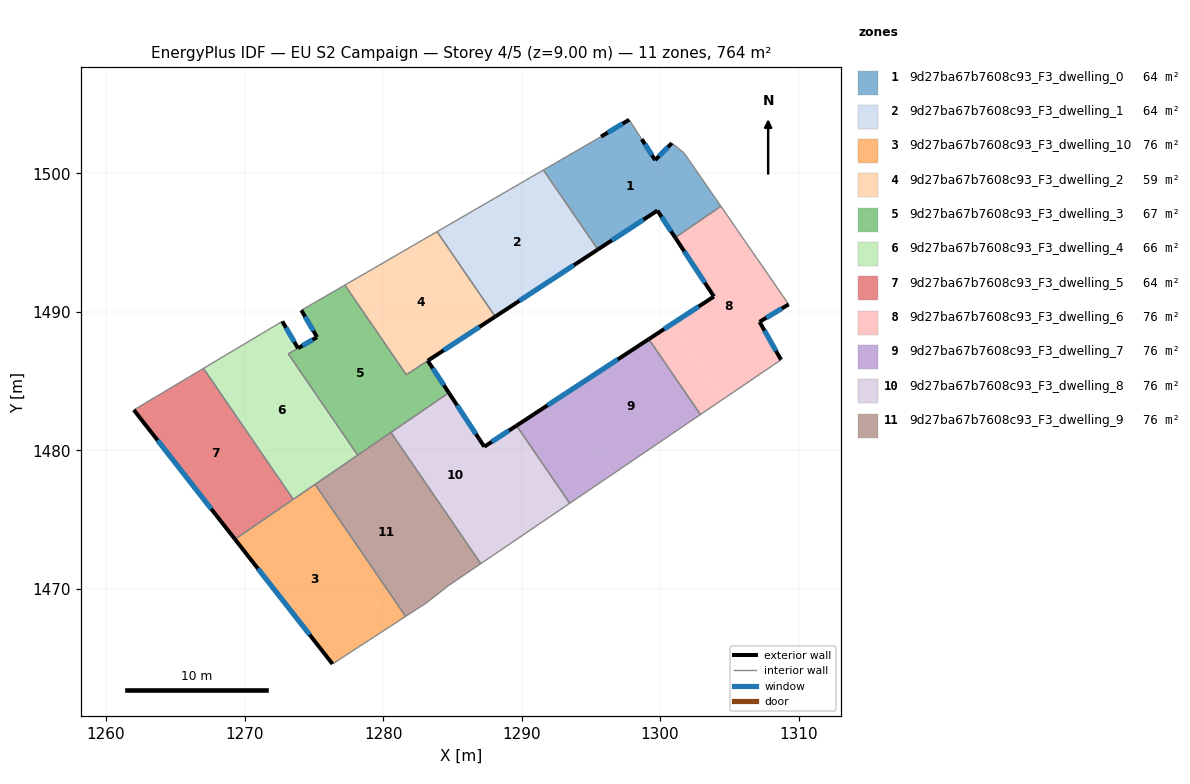
=== STOREY PLAN SPEC (per zone: floor XY polygon, exterior-wall plan segments, windows/doors) ===
zone 1: 9d27ba67b7608c93_F3_dwelling_0  (63.7 m²)
  floor: (1301.74, 1501.46) (1304.39, 1497.63) (1301.09, 1495.36) (1299.80, 1497.32) (1295.51, 1494.50) (1291.57, 1500.24) (1295.74, 1502.65) (1297.77, 1503.87) (1298.67, 1502.47) (1299.64, 1500.96) (1300.84, 1502.18)
  exterior wall: (1299.64, 1500.96) – (1298.67, 1502.47)  [1.8 m]
    window: (1299.41, 1501.31) – (1298.90, 1502.11)  [1.5 m²]
  exterior wall: (1300.84, 1502.18) – (1299.64, 1500.96)  [1.7 m]
    window: (1300.56, 1501.89) – (1299.92, 1501.24)  [1.5 m²]
  exterior wall: (1299.80, 1497.32) – (1301.09, 1495.36)  [2.3 m]
    window: (1300.11, 1496.86) – (1300.79, 1495.82)  [2.0 m²]
  exterior wall: (1295.51, 1494.50) – (1299.80, 1497.32)  [5.1 m]
    window: (1296.52, 1495.16) – (1298.79, 1496.65)  [4.3 m²]
  exterior wall: (1297.77, 1503.87) – (1295.74, 1502.65)  [2.4 m]
    window: (1297.29, 1503.59) – (1296.22, 1502.94)  [2.0 m²]
  interior walls: 6
zone 2: 9d27ba67b7608c93_F3_dwelling_1  (63.7 m²)
  floor: (1291.57, 1500.24) (1295.51, 1494.50) (1288.10, 1489.66) (1283.90, 1495.79)
  exterior wall: (1288.10, 1489.66) – (1295.51, 1494.50)  [8.9 m]
    window: (1289.84, 1490.80) – (1293.77, 1493.37)  [7.5 m²]
  interior walls: 3
zone 3: 9d27ba67b7608c93_F3_dwelling_10  (76.4 m²)
  floor: (1274.19, 1476.93) (1280.71, 1467.42) (1276.35, 1464.58) (1269.31, 1473.59)
  floor: (1275.10, 1477.55) (1281.63, 1468.02) (1280.71, 1467.42) (1274.19, 1476.93)
  exterior wall: (1269.31, 1473.59) – (1276.35, 1464.58)  [11.4 m]
    window: (1270.96, 1471.47) – (1274.70, 1466.70)  [9.6 m²]
  interior walls: 4
zone 4: 9d27ba67b7608c93_F3_dwelling_2  (58.6 m²)
  floor: (1283.90, 1495.79) (1288.10, 1489.66) (1281.68, 1485.46) (1277.24, 1491.94)
  exterior wall: (1283.23, 1486.48) – (1288.10, 1489.66)  [5.8 m]
    window: (1284.37, 1487.23) – (1286.96, 1488.91)  [4.9 m²]
  interior walls: 4
zone 5: 9d27ba67b7608c93_F3_dwelling_3  (66.7 m²)
  floor: (1283.23, 1486.47) (1284.75, 1484.16) (1278.17, 1479.66) (1273.16, 1486.97) (1275.24, 1488.17) (1274.10, 1490.12) (1277.24, 1491.94) (1281.68, 1485.46)
  exterior wall: (1274.10, 1490.12) – (1275.24, 1488.17)  [2.2 m]
    window: (1274.37, 1489.66) – (1274.97, 1488.63)  [1.9 m²]
  exterior wall: (1284.75, 1484.16) – (1283.23, 1486.47)  [2.8 m]
    window: (1284.39, 1484.71) – (1283.58, 1485.93)  [2.3 m²]
  exterior wall: (1275.24, 1488.17) – (1273.86, 1487.38)  [1.6 m]
    window: (1274.91, 1487.99) – (1274.18, 1487.56)  [1.3 m²]
  interior walls: 7
zone 6: 9d27ba67b7608c93_F3_dwelling_4  (65.7 m²)
  floor: (1273.86, 1487.38) (1273.16, 1486.97) (1278.17, 1479.66) (1273.52, 1476.47) (1267.04, 1485.92) (1272.72, 1489.32)
  exterior wall: (1273.86, 1487.38) – (1272.72, 1489.32)  [2.2 m]
    window: (1273.59, 1487.83) – (1272.99, 1488.86)  [1.9 m²]
  interior walls: 6
zone 7: 9d27ba67b7608c93_F3_dwelling_5  (63.7 m²)
  floor: (1267.04, 1485.92) (1273.52, 1476.47) (1269.31, 1473.59) (1262.01, 1482.92)
  exterior wall: (1262.01, 1482.92) – (1269.31, 1473.59)  [11.9 m]
    window: (1263.72, 1480.73) – (1267.60, 1475.78)  [10.0 m²]
  interior walls: 3
zone 8: 9d27ba67b7608c93_F3_dwelling_6  (76.4 m²)
  floor: (1304.39, 1497.63) (1309.28, 1490.54) (1307.18, 1489.28) (1308.73, 1486.54) (1304.51, 1483.68) (1300.80, 1489.09) (1303.89, 1491.11) (1301.09, 1495.36)
  floor: (1300.80, 1489.09) (1304.51, 1483.68) (1302.91, 1482.59) (1299.18, 1488.03)
  exterior wall: (1303.89, 1491.11) – (1299.18, 1488.03)  [5.6 m]
    window: (1302.78, 1490.39) – (1300.29, 1488.76)  [4.7 m²]
  exterior wall: (1301.09, 1495.36) – (1303.89, 1491.11)  [5.1 m]
    window: (1301.74, 1494.36) – (1303.23, 1492.11)  [4.3 m²]
  exterior wall: (1307.18, 1489.28) – (1309.28, 1490.54)  [2.5 m]
    window: (1307.67, 1489.58) – (1308.79, 1490.25)  [2.1 m²]
  exterior wall: (1308.73, 1486.54) – (1307.18, 1489.28)  [3.1 m]
    window: (1308.36, 1487.18) – (1307.54, 1488.64)  [2.7 m²]
  interior walls: 4
zone 9: 9d27ba67b7608c93_F3_dwelling_7  (76.4 m²)
  floor: (1299.18, 1488.03) (1302.91, 1482.59) (1296.59, 1478.30) (1292.79, 1483.85)
  floor: (1292.79, 1483.85) (1296.59, 1478.30) (1293.48, 1476.18) (1289.63, 1481.79)
  exterior wall: (1299.18, 1488.03) – (1289.63, 1481.79)  [11.4 m]
    window: (1296.94, 1486.57) – (1291.88, 1483.26)  [9.6 m²]
  interior walls: 3
zone 10: 9d27ba67b7608c93_F3_dwelling_8  (76.4 m²)
  floor: (1289.63, 1481.79) (1293.48, 1476.18) (1289.81, 1473.69) (1285.92, 1479.36)
  floor: (1287.31, 1480.27) (1285.92, 1479.36) (1289.81, 1473.69) (1287.06, 1471.83) (1280.57, 1481.30) (1284.75, 1484.16)
  exterior wall: (1287.31, 1480.27) – (1284.75, 1484.16)  [4.7 m]
    window: (1286.71, 1481.18) – (1285.35, 1483.25)  [3.9 m²]
  exterior wall: (1289.63, 1481.79) – (1287.31, 1480.27)  [2.8 m]
    window: (1289.09, 1481.43) – (1287.85, 1480.63)  [2.3 m²]
  interior walls: 4
zone 11: 9d27ba67b7608c93_F3_dwelling_9  (76.4 m²)
  floor: (1278.84, 1480.11) (1285.32, 1470.65) (1284.70, 1470.22) (1283.13, 1469.00) (1281.63, 1468.02) (1275.10, 1477.55)
  floor: (1280.57, 1481.30) (1287.06, 1471.83) (1285.32, 1470.65) (1278.84, 1480.11)
  interior walls: 7

=== DERIVED (storey summary) ===
Building: EU S2 Campaign
Storey: 4 of 5  (floor level z = 9.00 m)
Storey gross floor area: 763.9 m²
Zones on this storey: 11
  - 9d27ba67b7608c93_F3_dwelling_0: floor 63.7 m²; exterior wall 13.4 m (40.1 m²); 5 window(s) 11.3 m²; WWR 28.1%
  - 9d27ba67b7608c93_F3_dwelling_1: floor 63.7 m²; exterior wall 8.9 m (26.6 m²); 1 window(s) 7.5 m²; WWR 28.1%
  - 9d27ba67b7608c93_F3_dwelling_10: floor 76.4 m²; exterior wall 11.4 m (34.3 m²); 1 window(s) 9.6 m²; WWR 28.1%
  - 9d27ba67b7608c93_F3_dwelling_2: floor 58.6 m²; exterior wall 5.8 m (17.4 m²); 1 window(s) 4.9 m²; WWR 28.1%
  - 9d27ba67b7608c93_F3_dwelling_3: floor 66.7 m²; exterior wall 6.6 m (19.8 m²); 3 window(s) 5.6 m²; WWR 28.1%
  - 9d27ba67b7608c93_F3_dwelling_4: floor 65.7 m²; exterior wall 2.2 m (6.7 m²); 1 window(s) 1.9 m²; WWR 28.1%
  - 9d27ba67b7608c93_F3_dwelling_5: floor 63.7 m²; exterior wall 11.9 m (35.6 m²); 1 window(s) 10.0 m²; WWR 28.1%
  - 9d27ba67b7608c93_F3_dwelling_6: floor 76.4 m²; exterior wall 16.3 m (48.9 m²); 4 window(s) 13.8 m²; WWR 28.1%
  - 9d27ba67b7608c93_F3_dwelling_7: floor 76.4 m²; exterior wall 11.4 m (34.2 m²); 1 window(s) 9.6 m²; WWR 28.1%
  - 9d27ba67b7608c93_F3_dwelling_8: floor 76.4 m²; exterior wall 7.4 m (22.3 m²); 2 window(s) 6.3 m²; WWR 28.1%
  - 9d27ba67b7608c93_F3_dwelling_9: floor 76.4 m²
Zone adjacency (shared interzone walls):
  - 9d27ba67b7608c93_F3_dwelling_0 ↔ 9d27ba67b7608c93_F3_dwelling_1
  - 9d27ba67b7608c93_F3_dwelling_0 ↔ 9d27ba67b7608c93_F3_dwelling_6
  - 9d27ba67b7608c93_F3_dwelling_1 ↔ 9d27ba67b7608c93_F3_dwelling_2
  - 9d27ba67b7608c93_F3_dwelling_10 ↔ 9d27ba67b7608c93_F3_dwelling_4
  - 9d27ba67b7608c93_F3_dwelling_10 ↔ 9d27ba67b7608c93_F3_dwelling_5
  - 9d27ba67b7608c93_F3_dwelling_10 ↔ 9d27ba67b7608c93_F3_dwelling_9
  - 9d27ba67b7608c93_F3_dwelling_2 ↔ 9d27ba67b7608c93_F3_dwelling_3
  - 9d27ba67b7608c93_F3_dwelling_3 ↔ 9d27ba67b7608c93_F3_dwelling_4
  - 9d27ba67b7608c93_F3_dwelling_3 ↔ 9d27ba67b7608c93_F3_dwelling_8
  - 9d27ba67b7608c93_F3_dwelling_3 ↔ 9d27ba67b7608c93_F3_dwelling_9
  - 9d27ba67b7608c93_F3_dwelling_4 ↔ 9d27ba67b7608c93_F3_dwelling_5
  - 9d27ba67b7608c93_F3_dwelling_4 ↔ 9d27ba67b7608c93_F3_dwelling_9
  - 9d27ba67b7608c93_F3_dwelling_6 ↔ 9d27ba67b7608c93_F3_dwelling_7
  - 9d27ba67b7608c93_F3_dwelling_7 ↔ 9d27ba67b7608c93_F3_dwelling_8
  - 9d27ba67b7608c93_F3_dwelling_8 ↔ 9d27ba67b7608c93_F3_dwelling_9